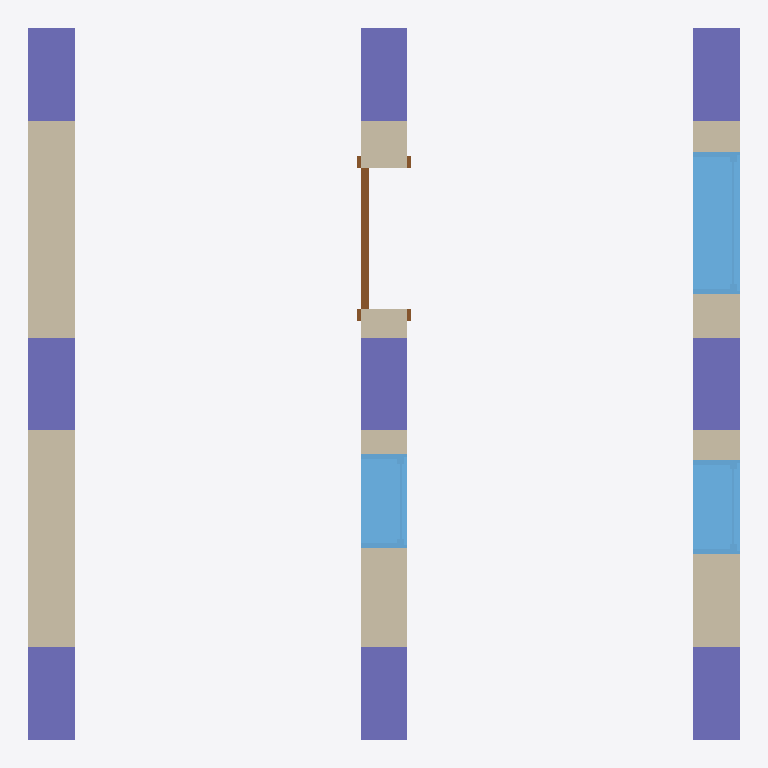
Plan cut of the same IFC building model at storey 'Level 1' (level 0.00 m, cut at 1.40 m), seen from above with north up, elements coloured by IFC class: 9 columns (violet), 3 walls (beige), 3 windows (light blue), 1 door (brown). Cut surfaces are drawn darker.
Extent 4.6 m × 4.6 m × 4.0 m (x, y, z). Storeys (1): Level 1 at 0.00 m. Elements (16): 9 IfcColumnStandardCase, 3 IfcWallStandardCase, 3 IfcWindow, 1 IfcDoor.

HEADER;
FILE_DESCRIPTION((''),'2;1');
FILE_NAME('','2018-04-02T15:18:24',(''),(''),'Xbim File Processor version 4.0.0.0','Xbim version 4.0.0.0','');
FILE_SCHEMA(('IFC4'));
ENDSEC;
DATA;
#94=IFCPROJECT('2YGsmhohj5xfsMzY1I0trJ',#42,'0001',$,$,'Project Name','Project Status',(#83,#91),#78);
#1139=IFCSITE('2YGsmhohj5xfsMzY1I0trH',#42,'Default',$,'',#1138,$,$,.ELEMENT.,$,$,$,$,$);
#104=IFCBUILDING('2YGsmhohj5xfsMzY1I0trI',#42,'',$,$,#32,$,'',.ELEMENT.,$,$,$);
#113=IFCBUILDINGSTOREY('2YGsmhohj5xfsMzY2j$8EK',#42,'Level 1',$,$,#111,$,'Level 1',.ELEMENT.,0.0);
#155=IFCWALLSTANDARDCASE('1tYrTtExH1xREQ8WFH__MQ',#42,'Basic Wall:Generic - 300mm:309100',$,'Basic Wall:Generic - 300mm:6291',#124,#151,'309100',$);
#360=IFCWALLSTANDARDCASE('1tYrTtExH1xREQ8WFH__gT',#42,'Basic Wall:Generic - 300mm:309355',$,'Basic Wall:Generic - 300mm:6291',#340,#358,'309355',$);
#298=IFCWALLSTANDARDCASE('1tYrTtExH1xREQ8WFH__Ka',#42,'Basic Wall:Generic - 300mm:309202',$,'Basic Wall:Generic - 300mm:6291',#278,#296,'309202',$);
#1057=IFCWINDOW('1tYrTtExH1xREQ8WFH__jf',#42,'M_Fixed:0915 x 1830mm:309663',$,'0915 x 1830mm',#1428,#1051,'309663',1.83,0.915,$,$,$);
#895=IFCWINDOW('1tYrTtExH1xREQ8WFH__kF',#42,'M_Fixed:0610 x 1830mm:309625',$,'0610 x 1830mm',#1402,#889,'309625',1.83,0.61,$,$,$);
#5248=IFCCOLUMNSTANDARDCASE('3yR2Wswmb6QgWDPT6RfEY8',#5249,'New-Stud',$,$,#5260,#5259,$,$);
#5299=IFCCOLUMNSTANDARDCASE('3i37MZlWzCqwL4NK7FaQHu',#5249,'New-Stud',$,$,#5310,#5309,$,$);
#5399=IFCCOLUMNSTANDARDCASE('0$Ifrtz9X0fgjIUurTEzdS',#5249,'New-Stud',$,$,#5410,#5409,$,$);
#5449=IFCCOLUMNSTANDARDCASE('2MyuWUOhjC7xlqMJd$$i1F',#5249,'New-Stud',$,$,#5460,#5459,$,$);
#5274=IFCCOLUMNSTANDARDCASE('0zlKj7n7PB8BuMKW$b2X9b',#5249,'New-Stud',$,$,#5285,#5284,$,$);
#5424=IFCCOLUMNSTANDARDCASE('0tuLGiLyb08QjK5WWpeGh9',#5249,'New-Stud',$,$,#5435,#5434,$,$);
#801=IFCWINDOW('1tYrTtExH1xREQ8WFH__kw',#42,'M_Fixed:0610 x 1830mm:309580',$,'0610 x 1830mm',#1374,#795,'309580',1.83,0.61,$,$,$);
#5324=IFCCOLUMNSTANDARDCASE('14HO1yZjTFhv1RIyLMRBqf',#5249,'New-Stud',$,$,#5335,#5334,$,$);
#5374=IFCCOLUMNSTANDARDCASE('2V371I8rPAhwaQpkRadU7G',#5249,'New-Stud',$,$,#5385,#5384,$,$);
#5349=IFCCOLUMNSTANDARDCASE('2J98KD0z9BGROerZl8BZzz',#5249,'New-Stud',$,$,#5360,#5359,$,$);
#560=IFCDOOR('1tYrTtExH1xREQ8WFH__ex',#42,'M_Single-Flush:0915 x 2134mm:309453',$,'0915 x 2134mm',#1348,#554,'309453',2.134,0.915,$,$,$);
ENDSEC;